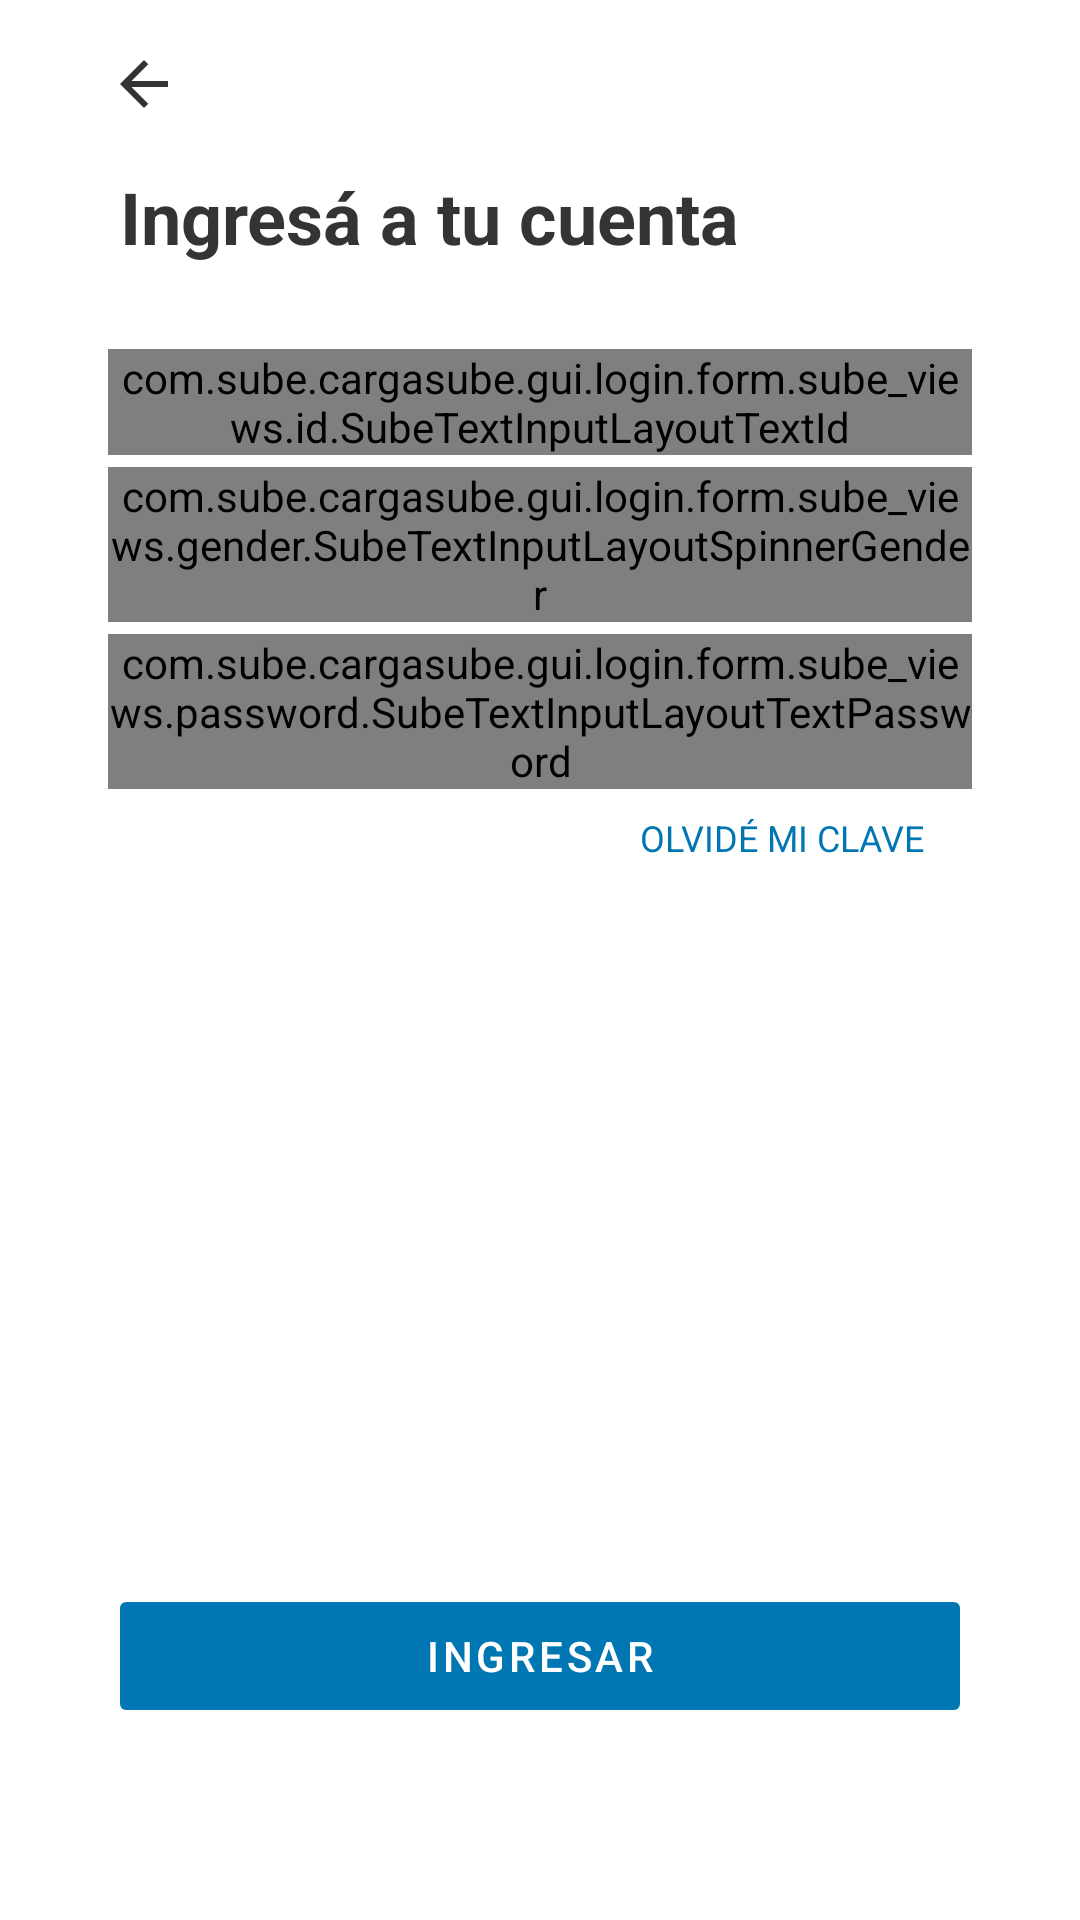

This screen was rendered from an Android layout file. Write that file and the resources it references.
<!-- AndroidManifest.xml: application theme AppTheme -->
<!-- res/layout/login_form_activity.xml -->
<?xml version="1.0" encoding="utf-8"?>
<androidx.coordinatorlayout.widget.CoordinatorLayout android:id="@id/coordinatorLayout" android:layout_width="fill_parent" android:layout_height="fill_parent" android:keepScreenOn="true" android:animateLayoutChanges="true"
  xmlns:android="http://schemas.android.com/apk/res/android" xmlns:app="http://schemas.android.com/apk/res-auto">
    <androidx.constraintlayout.widget.ConstraintLayout android:layout_width="fill_parent" android:layout_height="fill_parent">
        <TextView android:textSize="24.0sp" android:textStyle="bold" android:id="@id/textViewLoginTitle" android:paddingBottom="24.0dip" android:layout_width="0.0dip" android:layout_height="wrap_content" android:text="@string/form_title" android:layout_marginStart="4.0dip" app:layout_constraintEnd_toStartOf="@id/guideline2" app:layout_constraintStart_toStartOf="@id/guideline" app:layout_constraintTop_toBottomOf="@id/imageViewBackArrow" />
        <com.sube.cargasube.gui.login.form.sube_views.id_type.SubeTextInputLayoutSpinnerTypeId android:id="@id/subeTextInputLayoutSpinnerTypeId" android:visibility="gone" android:layout_width="0.0dip" android:layout_height="wrap_content" android:layout_marginTop="4.0dip" android:hint="@string/id_type_hint" app:errorEnabled="true" app:layout_constraintEnd_toStartOf="@id/guideline2" app:layout_constraintStart_toStartOf="@id/guideline" app:layout_constraintTop_toBottomOf="@id/textViewLoginTitle" style="@style/Widget.MaterialComponents.TextInputLayout.OutlinedBox.Dense.ExposedDropdownMenu">
            <AutoCompleteTextView android:ellipsize="end" android:id="@id/textInputEditTextTypeId" android:nextFocusDown="@id/textInputEditTextId" android:layout_width="fill_parent" android:layout_height="wrap_content" android:cursorVisible="false" android:singleLine="true" android:editable="false" android:inputType="none" />
        </com.sube.cargasube.gui.login.form.sube_views.id_type.SubeTextInputLayoutSpinnerTypeId>
        <com.sube.cargasube.gui.login.form.sube_views.id.SubeTextInputLayoutTextId android:id="@id/subeTextInputLayoutTextId" android:layout_width="0.0dip" android:layout_height="wrap_content" android:layout_marginTop="4.0dip" app:errorEnabled="true" app:layout_constraintEnd_toStartOf="@id/guideline2" app:layout_constraintStart_toStartOf="@id/guideline" app:layout_constraintTop_toBottomOf="@id/subeTextInputLayoutSpinnerTypeId" style="@style/Widget.MaterialComponents.TextInputLayout.OutlinedBox.Dense">
            <com.google.android.material.textfield.TextInputEditText android:id="@id/textInputEditTextId" android:nextFocusDown="@id/textInputEditTextGender" android:layout_width="fill_parent" android:layout_height="wrap_content" android:inputType="number" android:textAllCaps="true" />
        </com.sube.cargasube.gui.login.form.sube_views.id.SubeTextInputLayoutTextId>
        <com.sube.cargasube.gui.login.form.sube_views.gender.SubeTextInputLayoutSpinnerGender android:id="@id/subeTextInputLayoutSpinnerGender" android:layout_width="0.0dip" android:layout_height="wrap_content" android:layout_marginTop="4.0dip" android:hint="@string/gender_hint" app:errorEnabled="true" app:layout_constraintEnd_toEndOf="@id/guideline2" app:layout_constraintStart_toStartOf="@id/guideline" app:layout_constraintTop_toBottomOf="@id/subeTextInputLayoutTextId" style="@style/Widget.MaterialComponents.TextInputLayout.OutlinedBox.Dense.ExposedDropdownMenu">
            <AutoCompleteTextView android:ellipsize="end" android:id="@id/textInputEditTextGender" android:nextFocusDown="@id/textInputEditTextPassword" android:layout_width="fill_parent" android:layout_height="wrap_content" android:cursorVisible="false" android:singleLine="true" android:editable="false" android:inputType="none" />
        </com.sube.cargasube.gui.login.form.sube_views.gender.SubeTextInputLayoutSpinnerGender>
        <com.sube.cargasube.gui.login.form.sube_views.password.SubeTextInputLayoutTextPassword android:id="@id/subeTextInputLayoutTextPassword" android:layout_width="0.0dip" android:layout_height="wrap_content" android:layout_marginTop="4.0dip" android:hint="@string/password_hint" app:counterEnabled="true" app:counterMaxLength="4" app:endIconMode="password_toggle" app:errorEnabled="true" app:layout_constraintEnd_toStartOf="@id/guideline2" app:layout_constraintStart_toStartOf="@id/guideline" app:layout_constraintTop_toBottomOf="@id/subeTextInputLayoutSpinnerGender" style="@style/Widget.MaterialComponents.TextInputLayout.OutlinedBox.Dense">
            <com.google.android.material.textfield.TextInputEditText android:id="@id/textInputEditTextPassword" android:nextFocusDown="@id/materialButtonIngresar" android:layout_width="fill_parent" android:layout_height="wrap_content" android:maxLength="4" android:inputType="numberPassword" />
        </com.sube.cargasube.gui.login.form.sube_views.password.SubeTextInputLayoutTextPassword>
        <androidx.constraintlayout.widget.Guideline android:orientation="vertical" android:id="@id/guideline" android:layout_width="wrap_content" android:layout_height="wrap_content" app:layout_constraintGuide_percent="0.1" />
        <androidx.constraintlayout.widget.Guideline android:orientation="vertical" android:id="@id/guideline2" android:layout_width="wrap_content" android:layout_height="wrap_content" app:layout_constraintGuide_percent="0.9" />
        <com.google.android.material.button.MaterialButton android:id="@id/materialButtonIngresar" android:layout_width="0.0dip" android:layout_height="wrap_content" android:text="@string/login_button_text" app:cornerRadius="18.0dip" app:layout_constraintBottom_toTopOf="@id/switchNoDni" app:layout_constraintEnd_toStartOf="@id/guideline2" app:layout_constraintHorizontal_bias="0.0" app:layout_constraintStart_toStartOf="@id/guideline" style="@style/Widget.MaterialComponents.Button.UnelevatedButton" />
        <TextView android:textSize="12.0sp" android:textColor="@color/colorBrand" android:id="@id/textViewKeyRecoveryUrl" android:layout_width="wrap_content" android:layout_height="wrap_content" android:layout_marginTop="8.0dip" android:text="@string/password_forgotten" android:textAllCaps="false" android:layout_marginEnd="16.0dip" app:layout_constraintEnd_toStartOf="@id/guideline2" app:layout_constraintTop_toBottomOf="@id/subeTextInputLayoutTextPassword" />
        <com.google.android.material.switchmaterial.SwitchMaterial android:id="@id/switchNoDni" android:layout_width="wrap_content" android:layout_height="wrap_content" android:text="@string/no_dni_switch_text" android:textDirection="rtl" android:layoutDirection="rtl" app:layout_constraintBottom_toTopOf="@id/progressBarLoading" app:layout_constraintEnd_toStartOf="@id/guideline2" app:layout_constraintStart_toStartOf="@id/guideline" app:switchPadding="10.0dip" />
        <androidx.constraintlayout.widget.Barrier android:id="@id/barrier2" android:layout_width="wrap_content" android:layout_height="wrap_content" app:barrierDirection="top" app:layout_constraintEnd_toEndOf="parent" app:layout_constraintStart_toStartOf="parent" app:layout_constraintTop_toTopOf="parent" />
        <ImageView android:id="@id/imageViewBackArrow" android:paddingTop="16.0dip" android:paddingBottom="16.0dip" android:focusable="true" android:clickable="true" android:layout_width="wrap_content" android:layout_height="wrap_content" android:paddingEnd="16.0dip" app:layout_constraintStart_toStartOf="@id/guideline" app:layout_constraintTop_toTopOf="parent" app:srcCompat="@drawable/ic_arrow_back_sube_dark_gray_24dp" />
        <ProgressBar android:id="@id/progressBarLoading" android:visibility="invisible" android:layout_width="0.0dip" android:layout_height="wrap_content" app:layout_constraintBottom_toBottomOf="parent" app:layout_constraintEnd_toEndOf="parent" app:layout_constraintStart_toStartOf="parent" style="?android:progressBarStyleHorizontal" />
    </androidx.constraintlayout.widget.ConstraintLayout>
</androidx.coordinatorlayout.widget.CoordinatorLayout>
<!-- resources referenced by this layout -->
<resources>
  <color name="colorBrand">#ff0077b2</color>
  <string name="form_title">Ingresá a tu cuenta</string>
  <string name="gender_hint">Género</string>
  <string name="id_type_hint">Tipo de Documento</string>
  <string name="login_button_text">Ingresar</string>
  <string name="no_dni_switch_text">Tengo otro documento</string>
  <string name="password_forgotten">OLVIDÉ MI CLAVE</string>
  <string name="password_hint">Clave SUBE</string>
  <color name="colorSubeDarkGray">#ff343434</color>
  <color name="colorPrimaryDark">#ff004782</color>
  <color name="colorPrimary">#ff0077b2</color>
  <style name="Widget.AppCompat.Button" parent="@style/Base.Widget.AppCompat.Button" />
  <dimen name="mtrl_btn_padding_left">16.0dip</dimen>
  <dimen name="mtrl_btn_padding_top">4.0dip</dimen>
  <dimen name="mtrl_btn_padding_right">16.0dip</dimen>
  <dimen name="mtrl_btn_padding_bottom">4.0dip</dimen>
  <dimen name="mtrl_btn_inset">6.0dip</dimen>
  <dimen name="mtrl_btn_elevation">2.0dip</dimen>
  <dimen name="mtrl_btn_icon_padding">8.0dip</dimen>
  <dimen name="mtrl_textinput_box_stroke_width_default">1.0dip</dimen>
  <dimen name="mtrl_textinput_box_stroke_width_focused">2.0dip</dimen>
  <style name="Theme.MaterialComponents.Light" parent="@style/Base.Theme.MaterialComponents.Light" />
  <style name="TextAppearance.Design.Counter" parent="@style/TextAppearance.AppCompat.Caption" />
  <style name="TextAppearance.Design.HelperText" parent="@style/TextAppearance.AppCompat.Caption" />
  <style name="ThemeOverlay.Design.TextInputEditText" parent="" />
  <string name="password_toggle_content_description">Show password</string>
  <style name="Base.Theme.MaterialComponents.Light" parent="@style/Base.V14.Theme.MaterialComponents.Light" />
  <style name="TextAppearance.AppCompat.Caption" parent="@style/Base.TextAppearance.AppCompat.Caption" />
  <style name="Widget.AppCompat.EditText" parent="@style/Base.Widget.AppCompat.EditText" />
  <style name="Widget.AppCompat.AutoCompleteTextView" parent="@style/Base.Widget.AppCompat.AutoCompleteTextView" />
  <dimen name="mtrl_exposed_dropdown_menu_popup_vertical_offset">-8.0dip</dimen>
  <style name="Base.Widget.AppCompat.EditText" parent="@style/Base.V7.Widget.AppCompat.EditText" />
  <style name="Base.Widget.AppCompat.AutoCompleteTextView" parent="@style/Base.V7.Widget.AppCompat.AutoCompleteTextView" />
  <color name="design_default_color_background">#ffffffff</color>
  <dimen name="mtrl_toolbar_default_height">56.0dip</dimen>
  <style name="Widget.MaterialComponents.AppBarLayout.Primary" parent="@style/Widget.Design.AppBarLayout" />
  <color name="design_default_color_error">#ffb00020</color>
  <color name="design_default_color_primary">#ff6200ee</color>
  <color name="design_default_color_primary_dark">#ff3700b3</color>
  <dimen name="mtrl_min_touch_target_size">48.0dip</dimen>
  <style name="Widget.MaterialComponents.PopupMenu" parent="@style/Base.Widget.MaterialComponents.PopupMenu" />
  <dimen name="abc_text_size_caption_material">12.0sp</dimen>
  <style name="Platform.MaterialComponents.Light" parent="@style/Theme.AppCompat.Light" />
  <color name="design_default_color_on_background">#ff000000</color>
  <color name="design_default_color_on_error">#ffffffff</color>
  <color name="design_default_color_on_primary">#ffffffff</color>
  <color name="design_default_color_on_secondary">#ff000000</color>
  <color name="design_default_color_on_surface">#ff000000</color>
  <color name="design_default_color_primary_variant">#ff3700b3</color>
  <color name="design_default_color_secondary">#ff03dac6</color>
  <color name="design_default_color_secondary_variant">#ff018786</color>
  <color name="design_default_color_surface">#ffffffff</color>
  <color name="mtrl_scrim_color">#52000000</color>
  <style name="TextAppearance.MaterialComponents.Button" parent="@style/Base.TextAppearance.MaterialComponents.Button" />
</resources>
